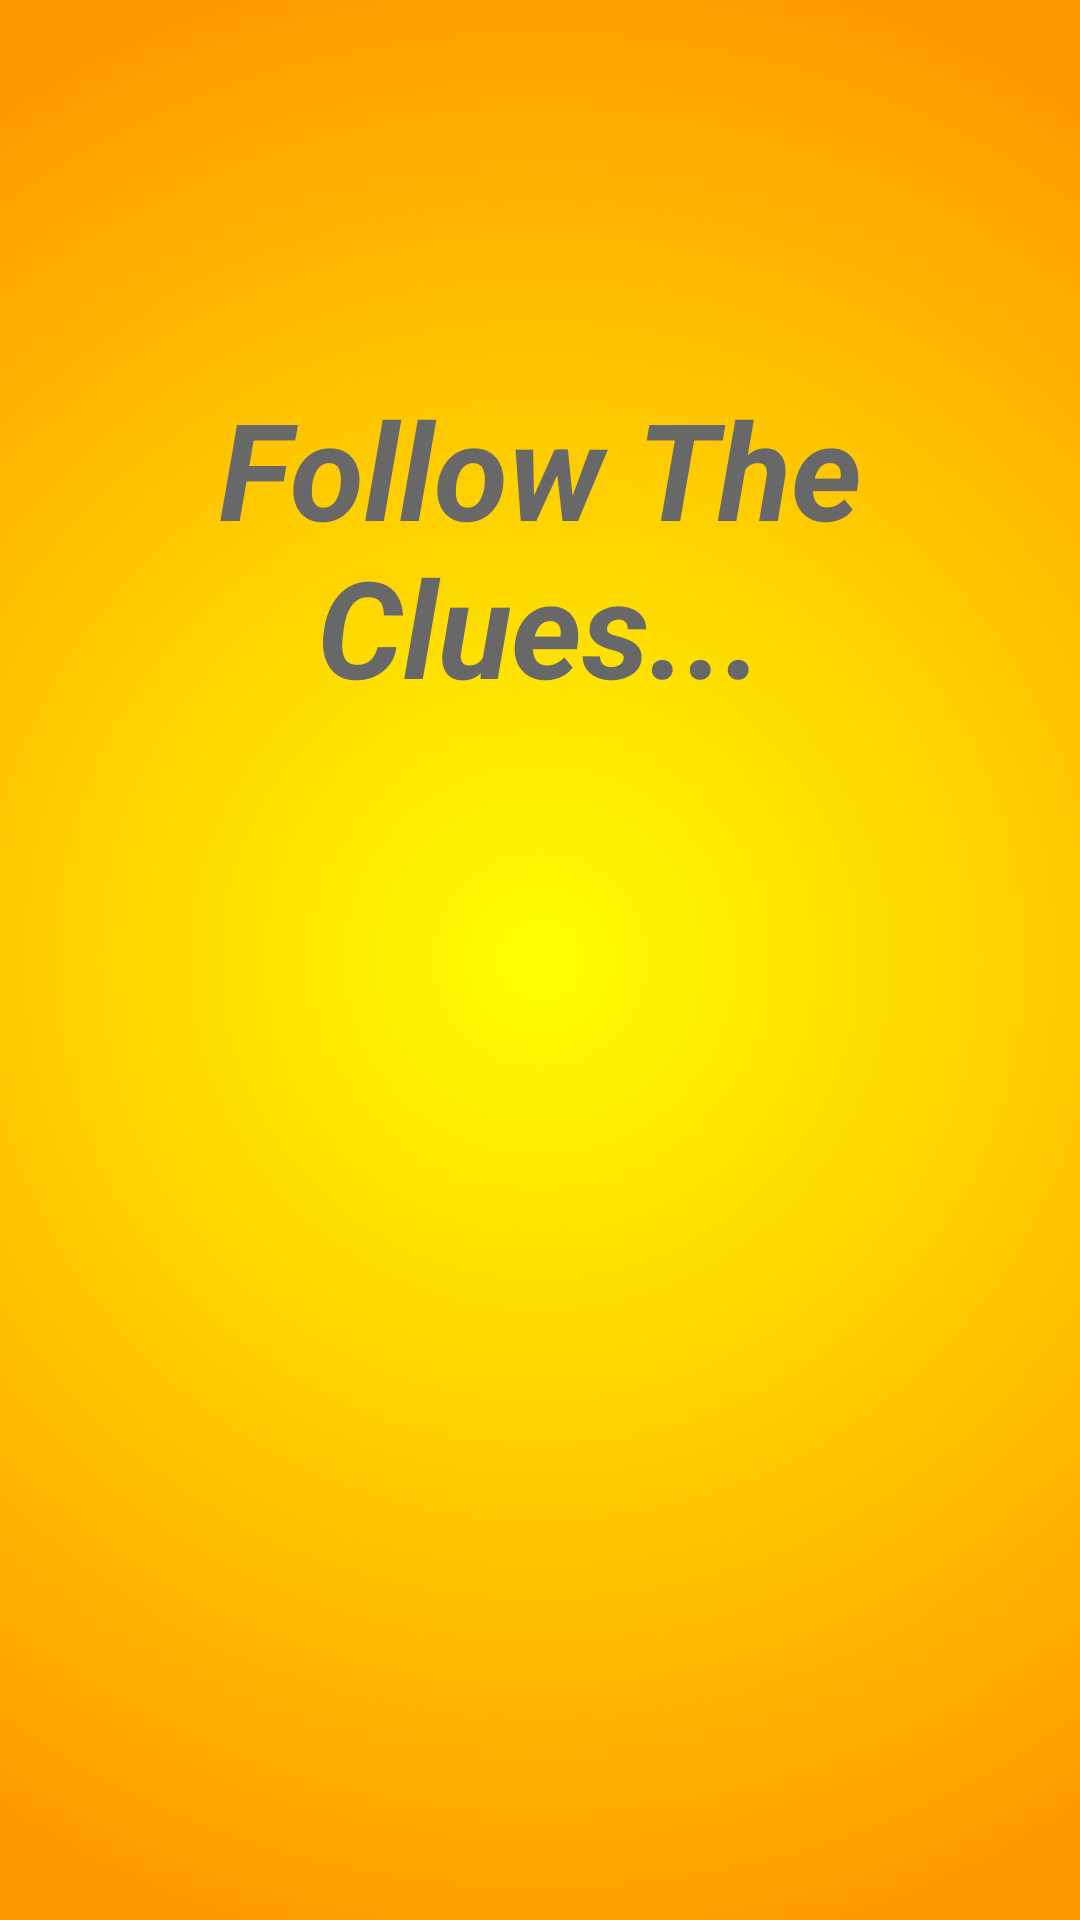

Reconstruct the res/layout file that produces this screen, plus the resources it refers to.
<!-- AndroidManifest.xml: application theme AppTheme -->
<!-- res/layout/activity_splash.xml -->
<?xml version="1.0" encoding="utf-8"?>
<RelativeLayout xmlns:android="http://schemas.android.com/apk/res/android"
    android:orientation="vertical"
    android:layout_width="match_parent"
    android:layout_height="match_parent"
    android:weightSum="1"
    android:background="@drawable/gradient">



    <TextView
        android:layout_width="wrap_content"
        android:layout_height="wrap_content"
        android:textAppearance="?android:attr/textAppearanceLarge"
        android:text="Follow The              Clues..."
        android:id="@+id/textView"
        android:layout_weight="0.15"
        android:textSize="45dp"
        android:layout_marginTop="126dp"
        android:layout_alignWithParentIfMissing="false"
        android:gravity="center_horizontal"
        android:textStyle="bold|italic"
        android:layout_alignParentTop="true"
        android:layout_centerHorizontal="true"
        android:textColor="#686868" />
    <ProgressBar
        android:id="@+id/progressBar1"
        style="?android:attr/progressBarStyleLarge"
        android:layout_width="wrap_content"
        android:layout_height="wrap_content"
        android:layout_gravity="center_horizontal"
        android:layout_marginTop="83dp"
        android:layout_below="@+id/textView"
        android:layout_centerHorizontal="true"
        android:layout_marginBottom="50dp" />
</RelativeLayout>
<!-- resources referenced by this layout -->
<resources>
  <!-- drawable gradient (drawable) -->
  <?xml version="1.0" encoding="utf-8"?>
  <shape xmlns:android="http://schemas.android.com/apk/res/android" android:shape="rectangle">
  
      <gradient
          android:angle="270"
          android:endColor="#FF9900"
          android:startColor="#FFFF00"
          android:type="radial"
          android:gradientRadius="95%p"
          />
  </shape>
  <style name="AppTheme" parent="ThemeOverlay.AppCompat.Dark.ActionBar">
          
      </style>
</resources>
